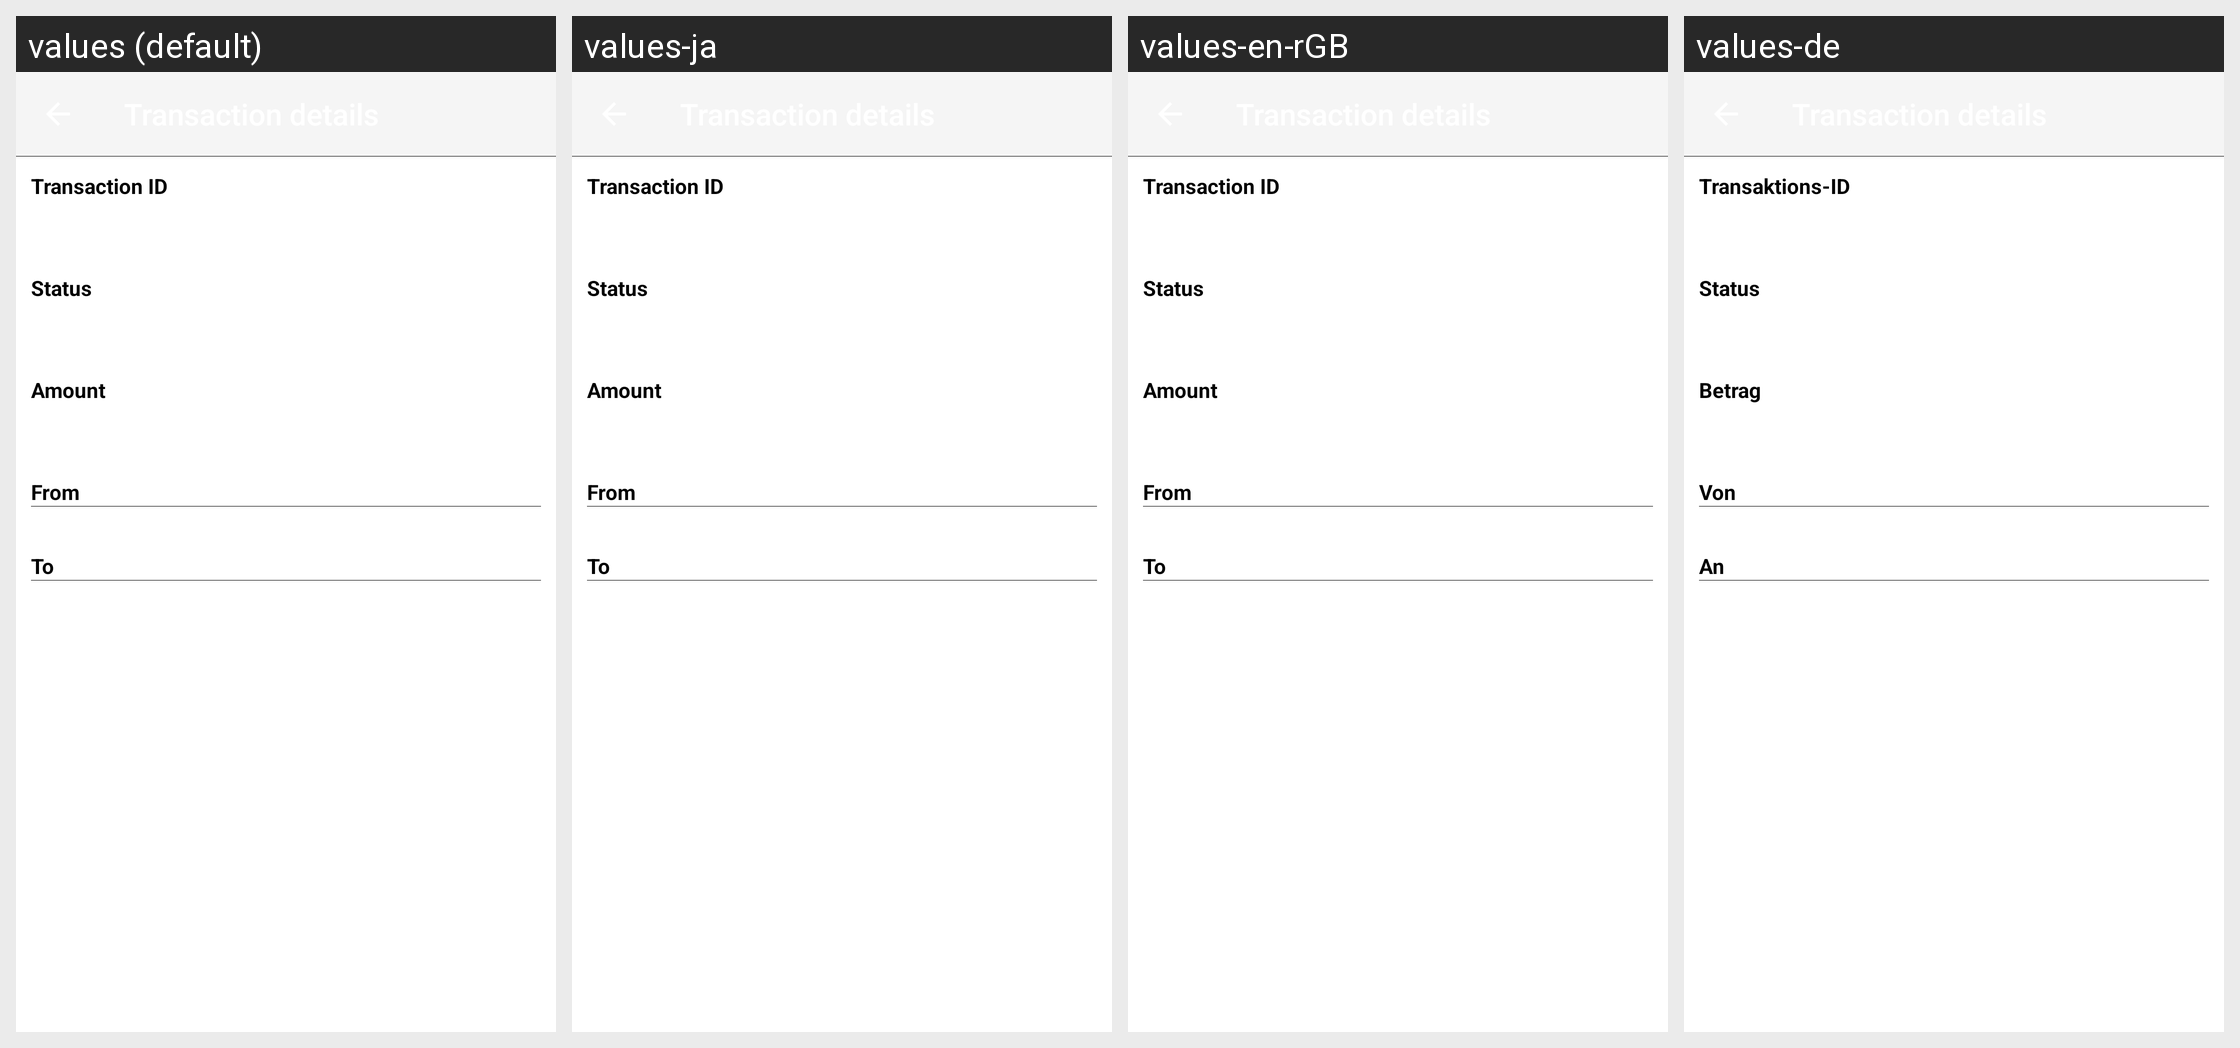

The same Android screen rendered under several of its app's locales, left to right. List the strings drawn on it with the default value and each locale's translation.
Android screen res/layout/activity_transaction_info.xml rendered under 4 locales, left to right: values (default), values-ja, values-en-rGB, values-de. Device: Nexus 5 (rendered at 1080×1920; each locale shown at half size, 540×960, under a caption strip naming it); theme AppTheme.NoActionBar.
Other locales in the repository, not shown: values-ca, values-en-rAU, values-en-rCA, values-en-rUS, values-en-rZA, values-es, values-fi, values-fr, values-it, values-ko, values-nl, values-no, values-pl, values-pt, values-pt-rBR, values-ru, values-vi, values-zh-rCN, values-zh-rTW.
Strings drawn on this screen, with the default value and each locale's value (text and hints the layout hard-codes, and strings that could not be matched under every locale, appear in the picture but are not listed):

transaction_id
  values: Transaction ID
  values-ja: Transaction ID  [not translated; the default value is used]
  values-en-rGB: Transaction ID
  values-de: Transaktions-ID

status
  values: Status
  values-ja: Status  [not translated; the default value is used]
  values-en-rGB: Status
  values-de: Status

amount_label
  values: Amount
  values-ja: Amount  [not translated; the default value is used]
  values-en-rGB: Amount
  values-de: Betrag

from_label
  values: From
  values-ja: From  [not translated; the default value is used]
  values-en-rGB: From
  values-de: Von

to_label
  values: To
  values-ja: To  [not translated; the default value is used]
  values-en-rGB: To
  values-de: An
